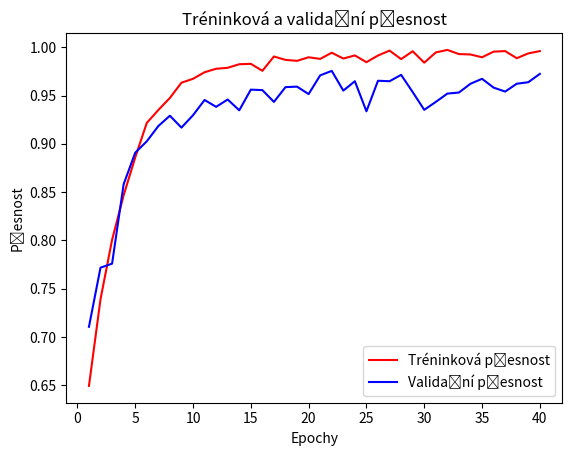

Write the Python code that produced this figure.
#!/usr/bin/env python3

import matplotlib.pyplot as plt

loss = [0.7688, 0.5953, 0.4734, 0.3690, 0.2839, 0.1971, 0.1655, 0.1351,  0.0979, 0.0861, 0.0696, 0.0590, 0.0590, 0.0486, 0.0461, 0.0663, 0.0282, 0.0374, 0.0398, 0.0297, 0.0375, 0.0180, 0.0335, 0.0242, 0.0457, 0.0259, 0.0112, 0.0358, 0.0129, 0.0470, 0.0176, 0.0082, 0.0211, 0.0215, 0.0307, 0.0141, 0.0128, 0.0330, 0.0192, 0.0112]
val_loss = [0.6603, 0.5309, 0.5100, 0.3551, 0.2814, 0.2547, 0.2015, 0.1895, 0.2208, 0.2106, 0.1520, 0.1850, 0.1725, 0.2337, 0.1552, 0.1506, 0.2089, 0.1363, 0.1447, 0.1562, 0.1090, 0.0901, 0.2052, 0.1109, 0.2296, 0.1323, 0.1297, 0.1103, 0.1946, 0.1934, 0.2186, 0.2025, 0.1792, 0.1311, 0.1083, 0.1843, 0.1671, 0.1617, 0.1293, 0.1200]
accuracy = [0.6495, 0.7392, 0.8006, 0.8468, 0.8858, 0.9216, 0.9350, 0.9475, 0.9633, 0.9673, 0.9741, 0.9777, 0.9787, 0.9824, 0.9828, 0.9756, 0.9904, 0.9869, 0.9859, 0.9896, 0.9879, 0.9943, 0.9883, 0.9915, 0.9845, 0.9914, 0.9965, 0.9877, 0.9958, 0.9840, 0.9946, 0.9972, 0.9929, 0.9925, 0.9896, 0.9954, 0.9960, 0.9886, 0.9936, 0.9960]
val_accuracy = [0.7107, 0.7719, 0.7760, 0.8582, 0.8908, 0.9026, 0.9184, 0.9291, 0.9168, 0.9296, 0.9454, 0.9383, 0.9459, 0.9347, 0.9561, 0.9556, 0.9434, 0.9587, 0.9592, 0.9515, 0.9709, 0.9755, 0.9551, 0.9648, 0.9337, 0.9653, 0.9648, 0.9714, 0.9536, 0.9352, 0.9434, 0.9520, 0.9531, 0.9622, 0.9673, 0.9582, 0.9541, 0.9622, 0.9638, 0.9724]

epochs = range(1, len(loss) + 1)
plt.plot(epochs, accuracy, 'r', label='Tréninková přesnost')
plt.plot(epochs, val_accuracy, 'b', label='Validační přesnost')
plt.title('Tréninková a validační přesnost')
plt.xlabel('Epochy')
plt.ylabel('Přesnost')
plt.legend()
plt.savefig('graph-conv_training_data_without_added_data_acc.png')
plt.show()



